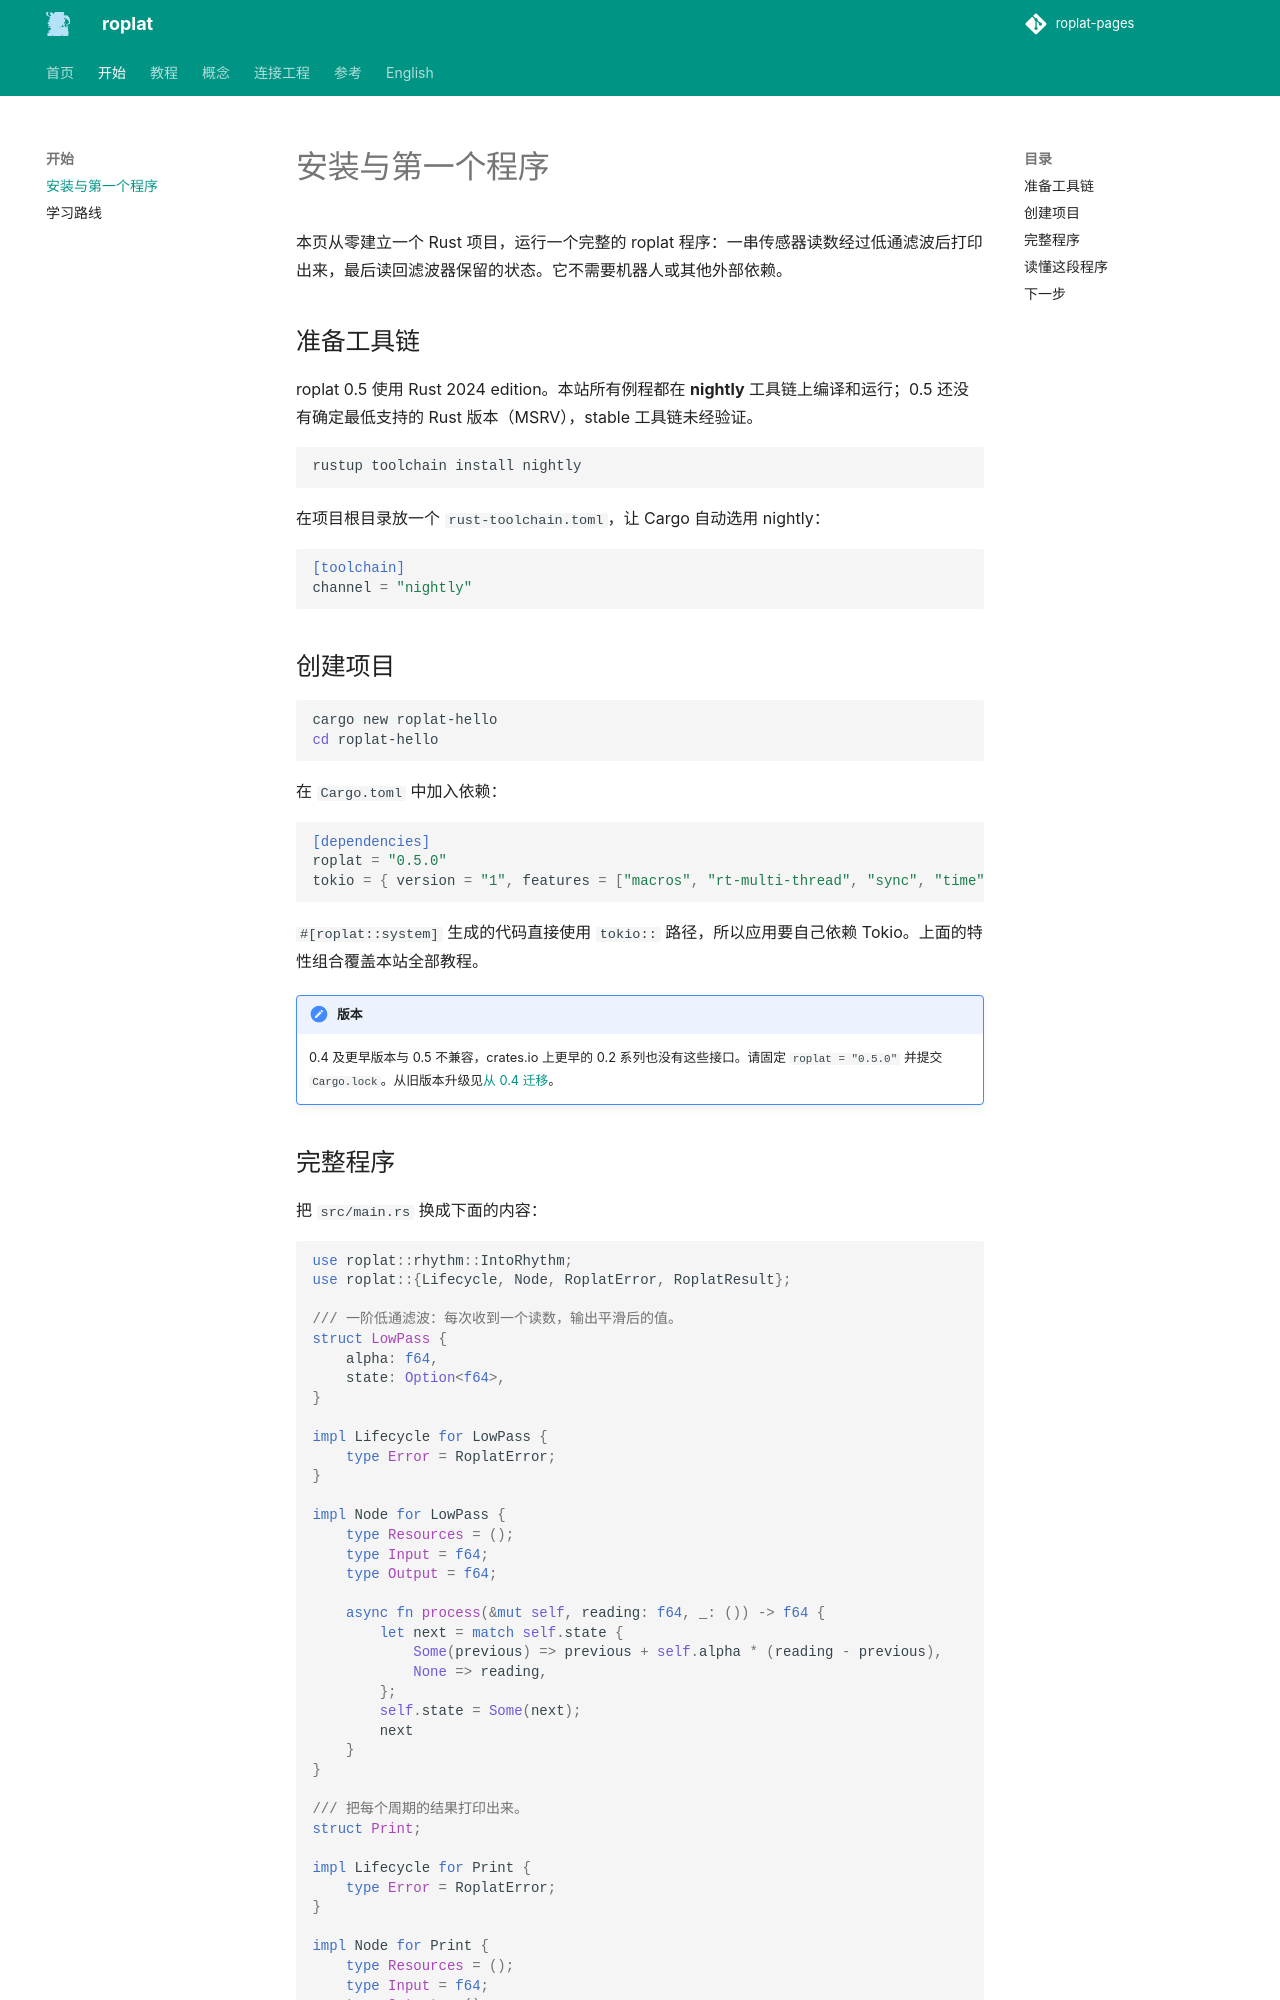

repository: Robot-Exp-Platform/roplat-pages · page: start/first-system/index.html · generator: mkdocs

# 安装与第一个程序

本页从零建立一个 Rust 项目，运行一个完整的 roplat 程序：一串传感器读数经过低通滤波后打印出来，最后读回滤波器保留的状态。它不需要机器人或其他外部依赖。

## 准备工具链

roplat 0.5 使用 Rust 2024 edition。本站所有例程都在 **nightly** 工具链上编译和运行；0.5 还没有确定最低支持的 Rust 版本（MSRV），stable 工具链未经验证。

```sh
rustup toolchain install nightly
```

在项目根目录放一个 `rust-toolchain.toml`，让 Cargo 自动选用 nightly：

```toml
[toolchain]
channel = "nightly"
```

## 创建项目

```sh
cargo new roplat-hello
cd roplat-hello
```

在 `Cargo.toml` 中加入依赖：

```toml
[dependencies]
roplat = "0.5.0"
tokio = { version = "1", features = ["macros", "rt-multi-thread", "sync", "time"] }
```

`#[roplat::system]` 生成的代码直接使用 `tokio::` 路径，所以应用要自己依赖 Tokio。上面的特性组合覆盖本站全部教程。

!!! note "版本"
    0.4 及更早版本与 0.5 不兼容，crates.io 上更早的 0.2 系列也没有这些接口。请固定 `roplat = "0.5.0"` 并提交 `Cargo.lock`。从旧版本升级见[从 0.4 迁移](../reference/migration.md)。
